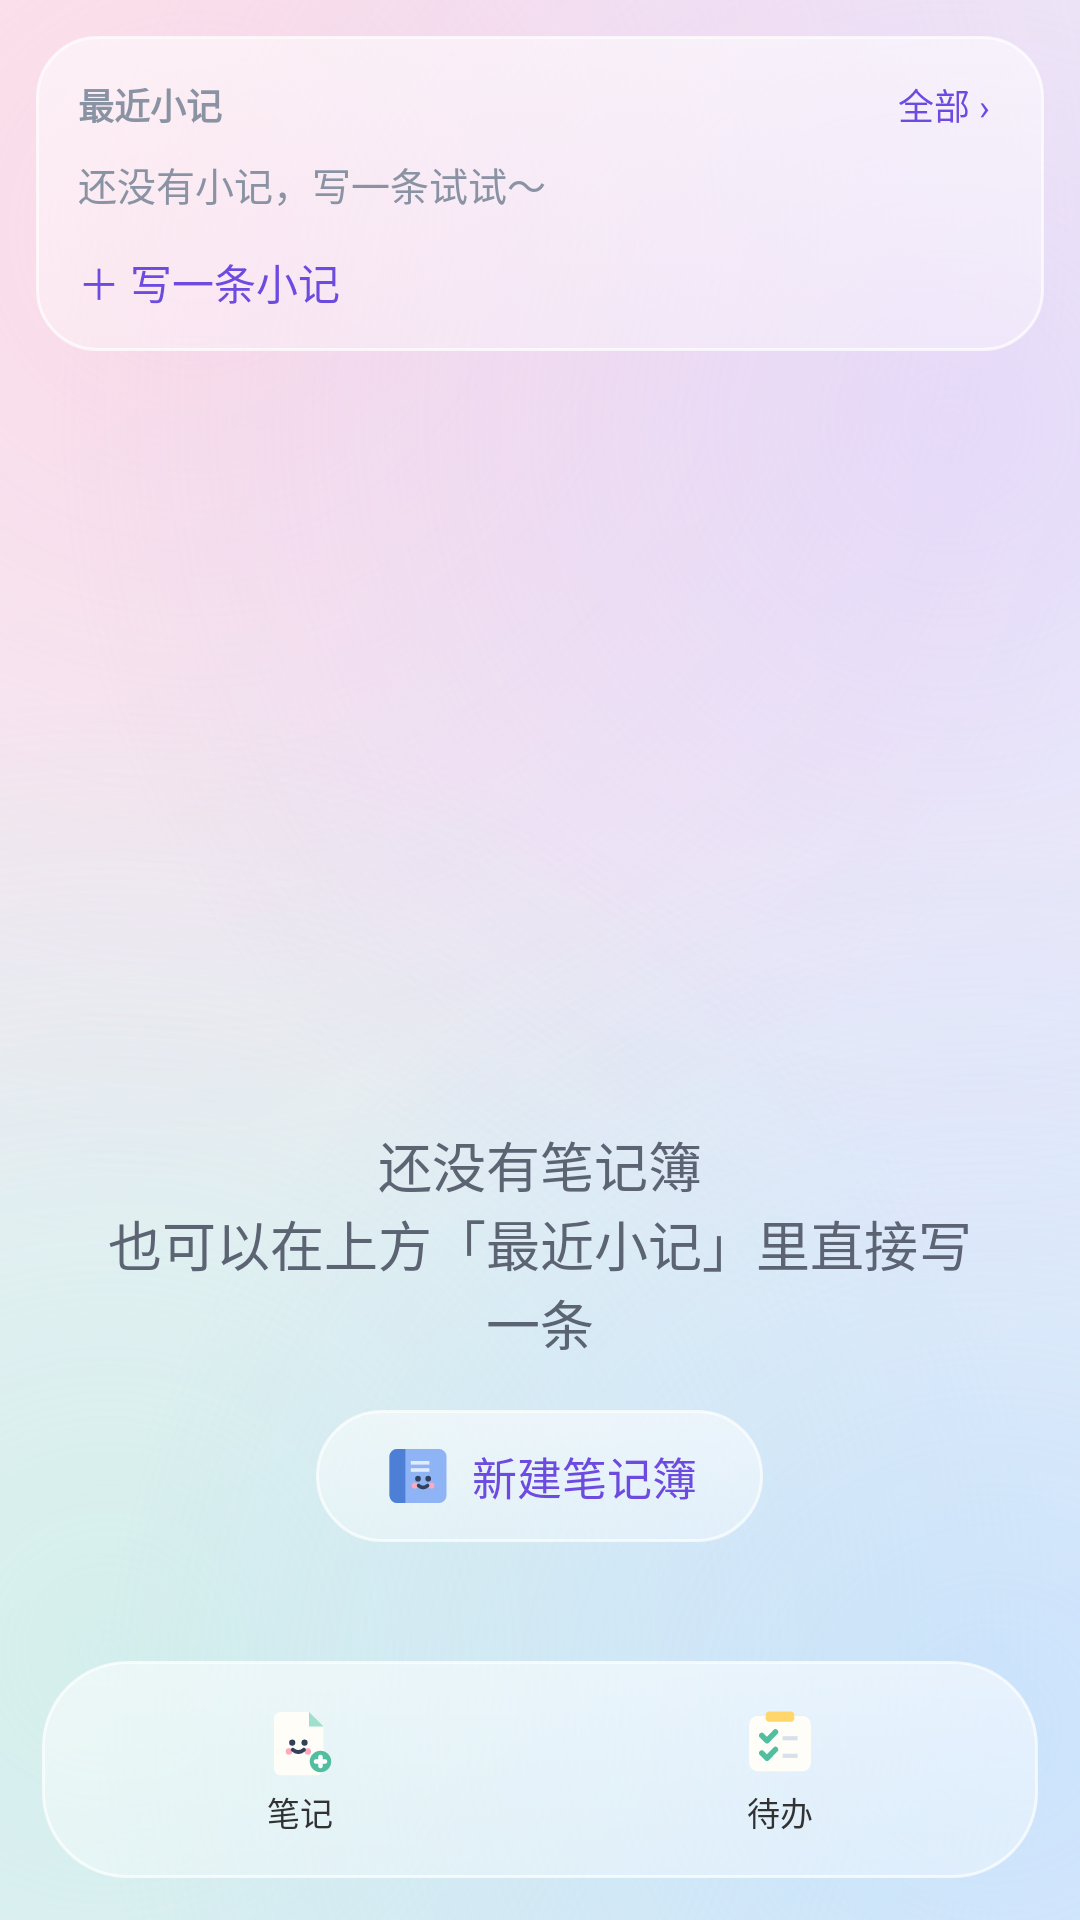

Write the Android layout XML for this screen, with the resource values it uses.
<!-- AndroidManifest.xml: application theme NotePadTheme -->
<!-- res/layout/notebook_list.xml -->
<?xml version="1.0" encoding="utf-8"?>
<LinearLayout xmlns:android="http://schemas.android.com/apk/res/android"
    android:layout_width="match_parent"
    android:layout_height="match_parent"
    android:orientation="vertical"
    android:background="@color/note_window_background" >

    
    <LinearLayout
        android:id="@+id/recent_notes_section"
        android:layout_width="match_parent"
        android:layout_height="wrap_content"
        android:layout_marginLeft="12dp"
        android:layout_marginRight="12dp"
        android:layout_marginTop="12dp"
        android:background="@drawable/bg_glass_row"
        android:orientation="vertical"
        android:paddingLeft="14dp"
        android:paddingRight="14dp"
        android:paddingTop="10dp"
        android:paddingBottom="4dp" >

        <LinearLayout
            android:layout_width="match_parent"
            android:layout_height="wrap_content"
            android:gravity="center_vertical"
            android:orientation="horizontal" >

            <TextView
                android:layout_width="0dp"
                android:layout_height="wrap_content"
                android:layout_weight="1"
                android:text="@string/recent_notes_title"
                android:textColor="@color/section_label"
                android:textSize="12sp"
                android:textStyle="bold" />

            <TextView
                android:id="@+id/recent_all"
                android:layout_width="wrap_content"
                android:layout_height="wrap_content"
                android:padding="4dp"
                android:text="@string/recent_notes_all"
                android:textColor="@color/accent_text"
                android:textSize="12sp" />
        </LinearLayout>

        <LinearLayout
            android:id="@+id/recent_notes_container"
            android:layout_width="match_parent"
            android:layout_height="wrap_content"
            android:orientation="vertical" />

        <TextView
            android:id="@+id/recent_notes_empty"
            android:layout_width="match_parent"
            android:layout_height="wrap_content"
            android:paddingTop="4dp"
            android:paddingBottom="4dp"
            android:text="@string/recent_notes_empty"
            android:textColor="@color/note_text_time"
            android:textSize="13sp" />

        <TextView
            android:id="@+id/recent_note_add"
            android:layout_width="match_parent"
            android:layout_height="38dp"
            android:background="?android:attr/selectableItemBackground"
            android:gravity="center_vertical"
            android:text="@string/recent_note_add"
            android:textColor="@color/accent_text"
            android:textSize="14sp" />
    </LinearLayout>

    <ListView
        android:id="@android:id/list"
        android:layout_width="match_parent"
        android:layout_height="0dp"
        android:layout_weight="1"
        android:padding="12dp"
        android:clipToPadding="false"
        android:cacheColorHint="@android:color/transparent"
        android:divider="@android:color/transparent"
        android:dividerHeight="8dp" />

    <LinearLayout
        android:id="@android:id/empty"
        android:layout_width="match_parent"
        android:layout_height="0dp"
        android:layout_weight="1"
        android:gravity="center"
        android:orientation="vertical"
        android:paddingLeft="32dp"
        android:paddingRight="32dp" >

        <TextView
            android:layout_width="wrap_content"
            android:layout_height="wrap_content"
            android:gravity="center"
            android:text="@string/list_empty_notebooks"
            android:textAppearance="?android:attr/textAppearanceMedium"
            android:textColor="@color/note_text_secondary" />

        <Button
            android:id="@+id/empty_new_notebook"
            style="@style/NotePadActionButton"
            android:layout_width="wrap_content"
            android:layout_height="wrap_content"
            android:layout_marginTop="16dp"
            android:paddingLeft="22dp"
            android:paddingRight="22dp"
            android:drawableLeft="@drawable/ic_cute_notebook"
            android:drawablePadding="6dp"
            android:text="@string/menu_new_notebook" />
    </LinearLayout>

    <include layout="@layout/view_bottom_nav" />

</LinearLayout>
<!-- res/layout/view_bottom_nav.xml (included above) -->
﻿<?xml version="1.0" encoding="utf-8"?>

<LinearLayout xmlns:android="http://schemas.android.com/apk/res/android"
    android:layout_width="match_parent"
    android:layout_height="wrap_content"
    android:layout_marginLeft="14dp"
    android:layout_marginRight="14dp"
    android:layout_marginBottom="14dp"
    android:background="@drawable/bg_glass_bar"
    android:elevation="12dp"
    android:orientation="horizontal"
    android:padding="6dp" >

    <LinearLayout
        android:id="@+id/nav_notes"
        android:layout_width="0dp"
        android:layout_height="wrap_content"
        android:layout_weight="1"
        android:background="@drawable/bg_nav_item"
        android:clickable="true"
        android:focusable="true"
        android:gravity="center"
        android:orientation="vertical"
        android:paddingTop="8dp"
        android:paddingBottom="8dp" >

        <ImageView
            android:layout_width="26dp"
            android:layout_height="26dp"
            android:contentDescription="@string/nav_notes"
            android:src="@drawable/ic_cute_note_add" />

        <TextView
            android:id="@+id/nav_notes_label"
            android:layout_width="wrap_content"
            android:layout_height="wrap_content"
            android:layout_marginTop="2dp"
            android:text="@string/nav_notes"
            android:textSize="11sp" />
    </LinearLayout>

    <LinearLayout
        android:id="@+id/nav_todos"
        android:layout_width="0dp"
        android:layout_height="wrap_content"
        android:layout_weight="1"
        android:background="@drawable/bg_nav_item"
        android:clickable="true"
        android:focusable="true"
        android:gravity="center"
        android:orientation="vertical"
        android:paddingTop="8dp"
        android:paddingBottom="8dp" >

        <ImageView
            android:layout_width="26dp"
            android:layout_height="26dp"
            android:contentDescription="@string/nav_todos"
            android:src="@drawable/ic_cute_todo" />

        <TextView
            android:id="@+id/nav_todos_label"
            android:layout_width="wrap_content"
            android:layout_height="wrap_content"
            android:layout_marginTop="2dp"
            android:text="@string/nav_todos"
            android:textSize="11sp" />
    </LinearLayout>

</LinearLayout>
<!-- resources referenced by this layout -->
<resources>
  <color name="accent_text">#FF6D4AE0</color>
  <color name="note_text_secondary">#FF5C6474</color>
  <color name="note_text_time">#FF8A93A3</color>
  <color name="note_window_background">#00000000</color>
  <color name="section_label">#FF8A93A3</color>
  <!-- drawable bg_glass_bar (drawable) -->
  <?xml version="1.0" encoding="utf-8"?>
  <shape xmlns:android="http://schemas.android.com/apk/res/android"
      android:shape="rectangle">
      <gradient
          android:angle="270"
          android:startColor="@color/glass_card_top"
          android:endColor="@color/glass_card_bottom" />
      <corners android:radius="28dp" />
      <stroke
          android:width="1dp"
          android:color="@color/glass_stroke" />
  </shape>
  <!-- drawable bg_nav_item (drawable) -->
  <?xml version="1.0" encoding="utf-8"?>
  <selector xmlns:android="http://schemas.android.com/apk/res/android">
      <item android:state_selected="true">
          <shape android:shape="rectangle">
              <solid android:color="@color/nav_item_selected" />
              <corners android:radius="20dp" />
          </shape>
      </item>
      <item>
          <shape android:shape="rectangle">
              <solid android:color="@android:color/transparent" />
              <corners android:radius="20dp" />
          </shape>
      </item>
  </selector>
  <string name="list_empty_notebooks">还没有笔记簿\n也可以在上方「最近小记」里直接写一条</string>
  <string name="menu_new_notebook">新建笔记簿</string>
  <string name="nav_notes">笔记</string>
  <string name="nav_todos">待办</string>
  <string name="recent_note_add">＋ 写一条小记</string>
  <string name="recent_notes_all">全部 ›</string>
  <string name="recent_notes_empty">还没有小记，写一条试试～</string>
  <string name="recent_notes_title">最近小记</string>
  <style name="NotePadActionButton" parent="@android:style/Widget.Holo.Light.Button">
          <item name="android:background">@drawable/bg_action_button</item>
          <item name="android:textColor">@color/accent_text</item>
          <item name="android:textAllCaps">false</item>
          <item name="android:textSize">15sp</item>
          <item name="android:minHeight">44dp</item>
          <item name="android:minWidth">0dp</item>
          <item name="android:paddingLeft">8dp</item>
          <item name="android:paddingRight">8dp</item>
      </style>
  <style name="NotePadTheme" parent="@android:style/Theme.Holo.Light">
          <item name="android:windowBackground">@drawable/bg_app_gradient</item>
          <item name="android:logo">@drawable/ic_cute_notebook</item>
          <item name="android:actionBarStyle">@style/NotePadActionBar</item>
          <item name="android:windowDrawsSystemBarBackgrounds">true</item>
          <item name="android:statusBarColor">@color/app_primary_dark</item>
          <item name="android:navigationBarColor">@color/app_primary_dark</item>
          <item name="android:windowLightStatusBar">true</item>
      </style>
  <color name="glass_card_top">#8CFFFFFF</color>
  <color name="glass_card_bottom">#59FFFFFF</color>
  <color name="glass_stroke">#B3FFFFFF</color>
  <color name="glass_card_top_pressed">#CCFFFFFF</color>
  <color name="glass_card_bottom_pressed">#A6FFFFFF</color>
  <color name="nav_item_selected">#66C9B6FF</color>
  <style name="NotePadActionBar" parent="@android:style/Widget.Holo.Light.ActionBar.Solid">
          <item name="android:background">@color/app_primary</item>
          <item name="android:backgroundStacked">@color/app_primary</item>
          <item name="android:backgroundSplit">@color/app_primary</item>
      </style>
  <color name="app_primary_dark">#FFF1E8F3</color>
  <color name="glass_bg_start">#FFF8EFF6</color>
  <color name="glass_bg_end">#FFE6F0FA</color>
  <color name="glass_blob_pink">#80FFC4D9</color>
  <color name="glass_blob_violet">#70D6C6FF</color>
  <color name="glass_blob_mint">#70B5EEDC</color>
  <color name="glass_blob_sky">#70A6D2FF</color>
  <color name="app_primary">#D9FFFFFF</color>
</resources>
